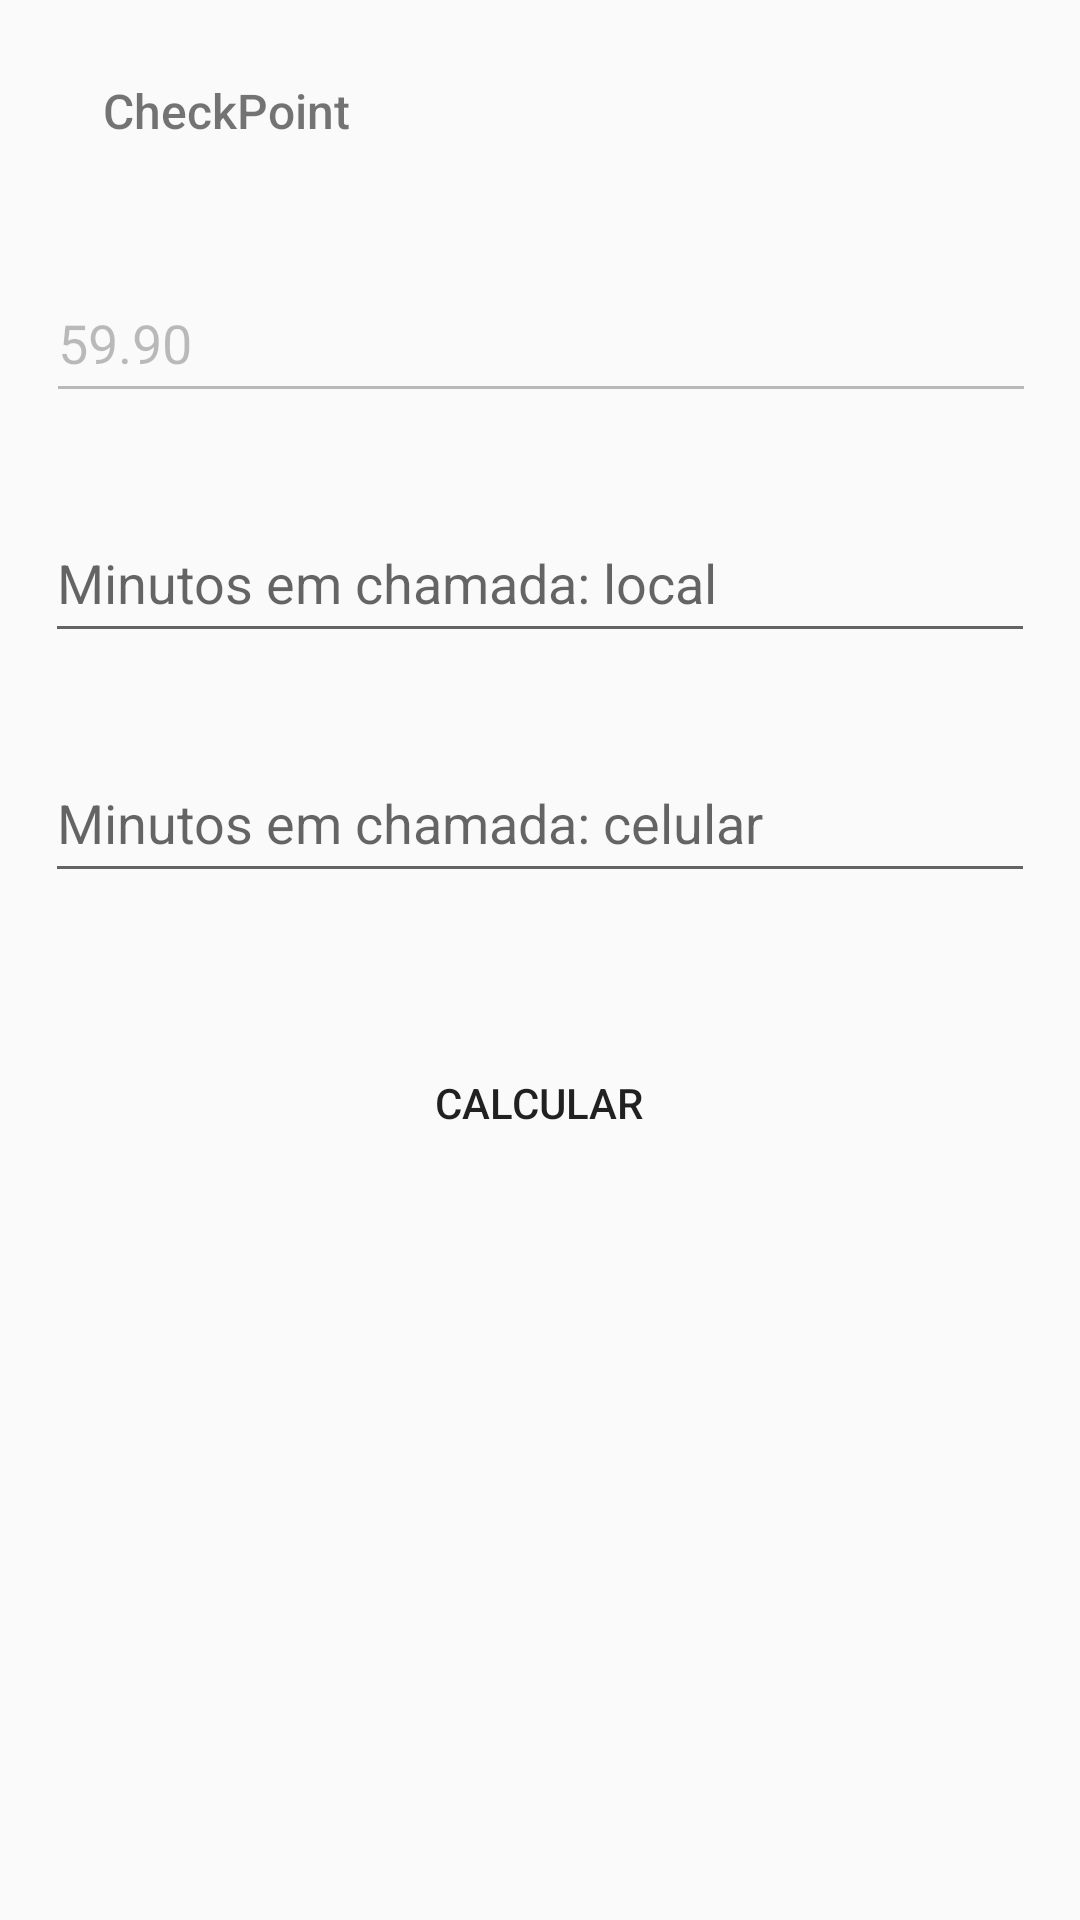

The Android layout XML behind this screen, and the referenced resources:
<!-- AndroidManifest.xml: application theme Theme.AppCheckPoint02 -->
<!-- res/layout/activity_phonebill.xml -->
<?xml version="1.0" encoding="utf-8"?>
<androidx.constraintlayout.widget.ConstraintLayout xmlns:android="http://schemas.android.com/apk/res/android"
    xmlns:app="http://schemas.android.com/apk/res-auto"
    xmlns:tools="http://schemas.android.com/tools"
    android:id="@+id/phone"
    android:layout_width="match_parent"
    android:layout_height="match_parent"
    tools:context=".PhoneBillActivity">

    <TextView
        android:id="@+id/textTitle"
        android:layout_width="wrap_content"
        android:layout_height="wrap_content"
        android:layout_marginTop="26dp"
        android:fontFamily="sans-serif-medium"
        android:text="CheckPoint"
        android:textSize="16sp"
        app:layout_constraintEnd_toEndOf="parent"
        app:layout_constraintHorizontal_bias="0.124"
        app:layout_constraintStart_toStartOf="parent"
        app:layout_constraintTop_toTopOf="parent"
        app:title="Volta" />

    <EditText
        android:id="@+id/fixedText"
        android:layout_width="330dp"
        android:layout_height="50dp"
        android:layout_marginTop="40dp"
        android:ems="10"
        android:inputType="text"
        android:text="59.90"
        android:enabled="false"
        app:layout_constraintEnd_toEndOf="parent"
        app:layout_constraintHorizontal_bias="0.508"
        app:layout_constraintStart_toStartOf="parent"
        app:layout_constraintTop_toBottomOf="@+id/textTitle" />

    <EditText
        android:id="@+id/textValue1"
        android:layout_width="330dp"
        android:layout_height="50dp"
        android:layout_marginTop="30dp"
        android:ems="10"
        android:inputType="text"
        android:hint="Minutos em chamada: local"
        app:layout_constraintEnd_toEndOf="parent"
        app:layout_constraintStart_toStartOf="parent"
        app:layout_constraintTop_toBottomOf="@+id/fixedText" />

    <EditText
        android:id="@+id/textValue2"
        android:layout_width="330dp"
        android:layout_height="50dp"
        android:layout_marginTop="30dp"
        android:ems="10"
        android:inputType="text"
        android:hint="Minutos em chamada: celular"
        app:layout_constraintEnd_toEndOf="parent"
        app:layout_constraintStart_toStartOf="parent"
        app:layout_constraintTop_toBottomOf="@+id/textValue1" />

    <Button
        android:id="@+id/buttonCalculate"
        android:layout_width="330dp"
        android:layout_height="40dp"
        android:layout_marginTop="50dp"
        android:background="@color/rosa_claro"
        android:text="Calcular"
        app:cornerRadius="2dp"
        app:layout_constraintEnd_toEndOf="parent"
        app:layout_constraintHorizontal_bias="0.491"
        app:layout_constraintStart_toStartOf="parent"
        app:layout_constraintTop_toBottomOf="@+id/textValue2" />

</androidx.constraintlayout.widget.ConstraintLayout>
<!-- resources referenced by this layout -->
<resources>
  <style name="Theme.AppCheckPoint02" parent="Base.Theme.AppCheckPoint02" />
  <style name="Base.Theme.AppCheckPoint02" parent="Theme.AppCompat.Light.DarkActionBar">
          <item name="colorPrimary">@color/rosa_claro</item>
          <item name="colorPrimaryVariant">@color/rosa</item>
          <item name="colorOnPrimary">@color/white</item>
      </style>
  <!-- not gathered from this repository: default colours our renderer supplied (Android Studio template values) -->
  <color name="white">#FFFFFFFF</color>
</resources>
